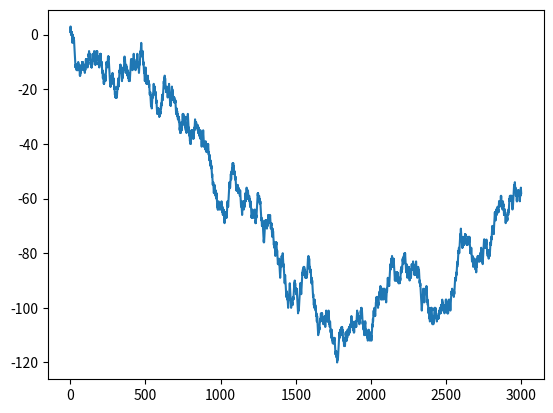

This chart was generated by the following Python code:
# Números aleatorios - Tema 5
# Entrega obligatoria (Exercicio 1)
# [redacted]

import random as r
import numpy as np
import matplotlib.pyplot as plt

### -----------------------------------------

# Función paso: devolve ou 1 ou -1 de maneira aleatoria
paso = lambda : 1 if r.random() < 0.5 else -1
# Número de pasos
n = 3000
# Número de simulacións (para facer varios random walks e ver os resultados)
runs = 1

for i in range(runs):
    # Calculamos unha lista de pasos aleatorios
    pasos = [paso() for i in range(n)]
    # Sumamos o resultado para obter o camiño recorrido
    walk = np.cumsum(pasos)
    # Imprimimos o camiño
    plt.plot(walk)

plt.show()